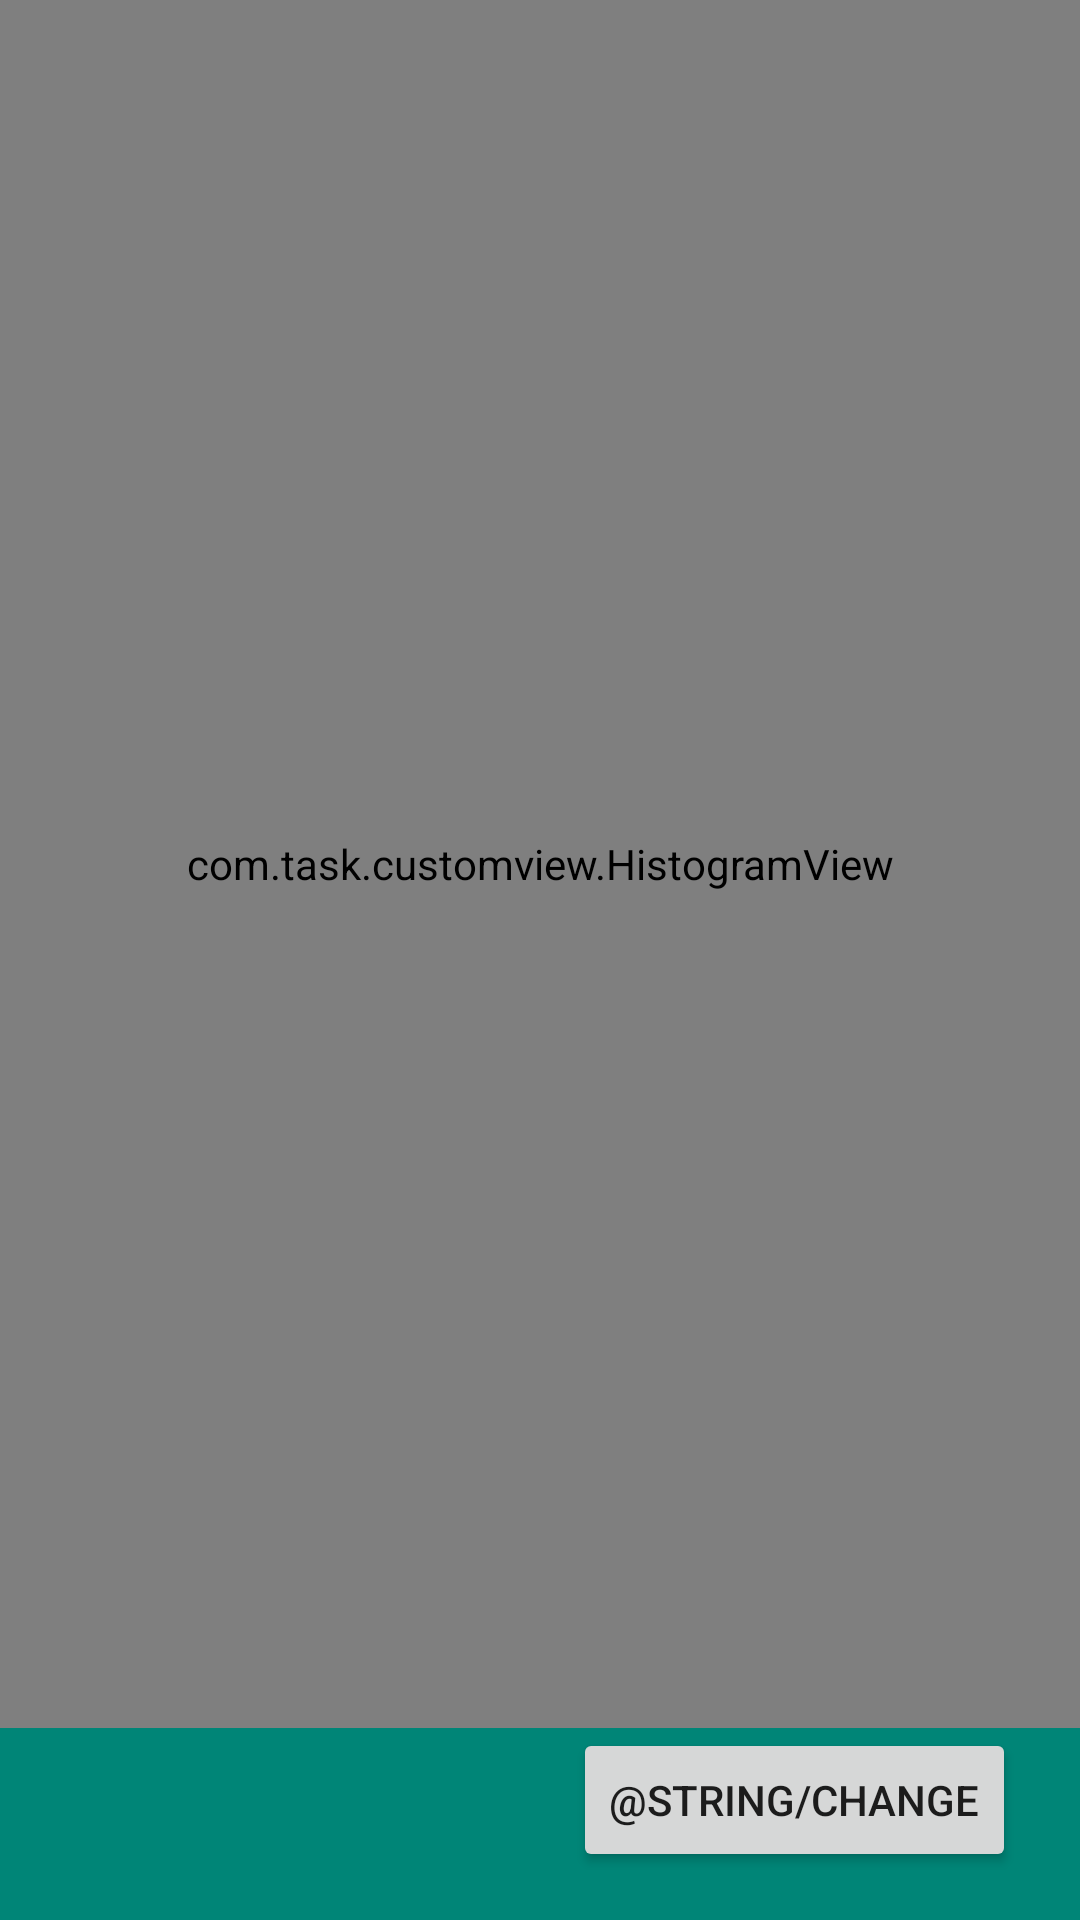

Reconstruct the res/layout file that produces this screen, plus the resources it refers to.
<!-- AndroidManifest.xml: application theme AppTheme -->
<!-- res/layout/activity_main.xml -->
<?xml version="1.0" encoding="utf-8"?>
<androidx.constraintlayout.widget.ConstraintLayout xmlns:android="http://schemas.android.com/apk/res/android"
    xmlns:app="http://schemas.android.com/apk/res-auto"
    xmlns:tools="http://schemas.android.com/tools"
    android:layout_width="match_parent"
    android:layout_height="match_parent"
    android:background="@color/colorPrimary"
    tools:context=".MainActivity">

    <androidx.appcompat.widget.AppCompatButton
        android:id="@+id/changeButton"
        android:layout_width="wrap_content"
        android:layout_height="wrap_content"
        android:layout_marginBottom="16dp"
        android:text="@string/change"
        app:layout_constraintBottom_toBottomOf="parent"
        app:layout_constraintEnd_toEndOf="parent"
        app:layout_constraintHorizontal_bias="0.9"
        app:layout_constraintStart_toStartOf="parent"
        app:layout_constraintTop_toBottomOf="@id/histogramView" />

    <com.task.customview.HistogramView
        android:id="@+id/histogramView"
        android:layout_width="0dp"
        android:layout_height="0dp"
        android:background="@color/colorPrimary"
        android:padding="16dp"
        app:columnColor="@color/colorPrimary"
        app:layout_constraintBottom_toTopOf="@id/changeButton"
        app:layout_constraintEnd_toEndOf="parent"
        app:layout_constraintStart_toStartOf="parent"
        app:layout_constraintTop_toTopOf="parent"
        app:marginBetweenColumns="16dp" />

</androidx.constraintlayout.widget.ConstraintLayout>
<!-- resources referenced by this layout -->
<resources>
  <color name="colorPrimary">#008577</color>
</resources>
